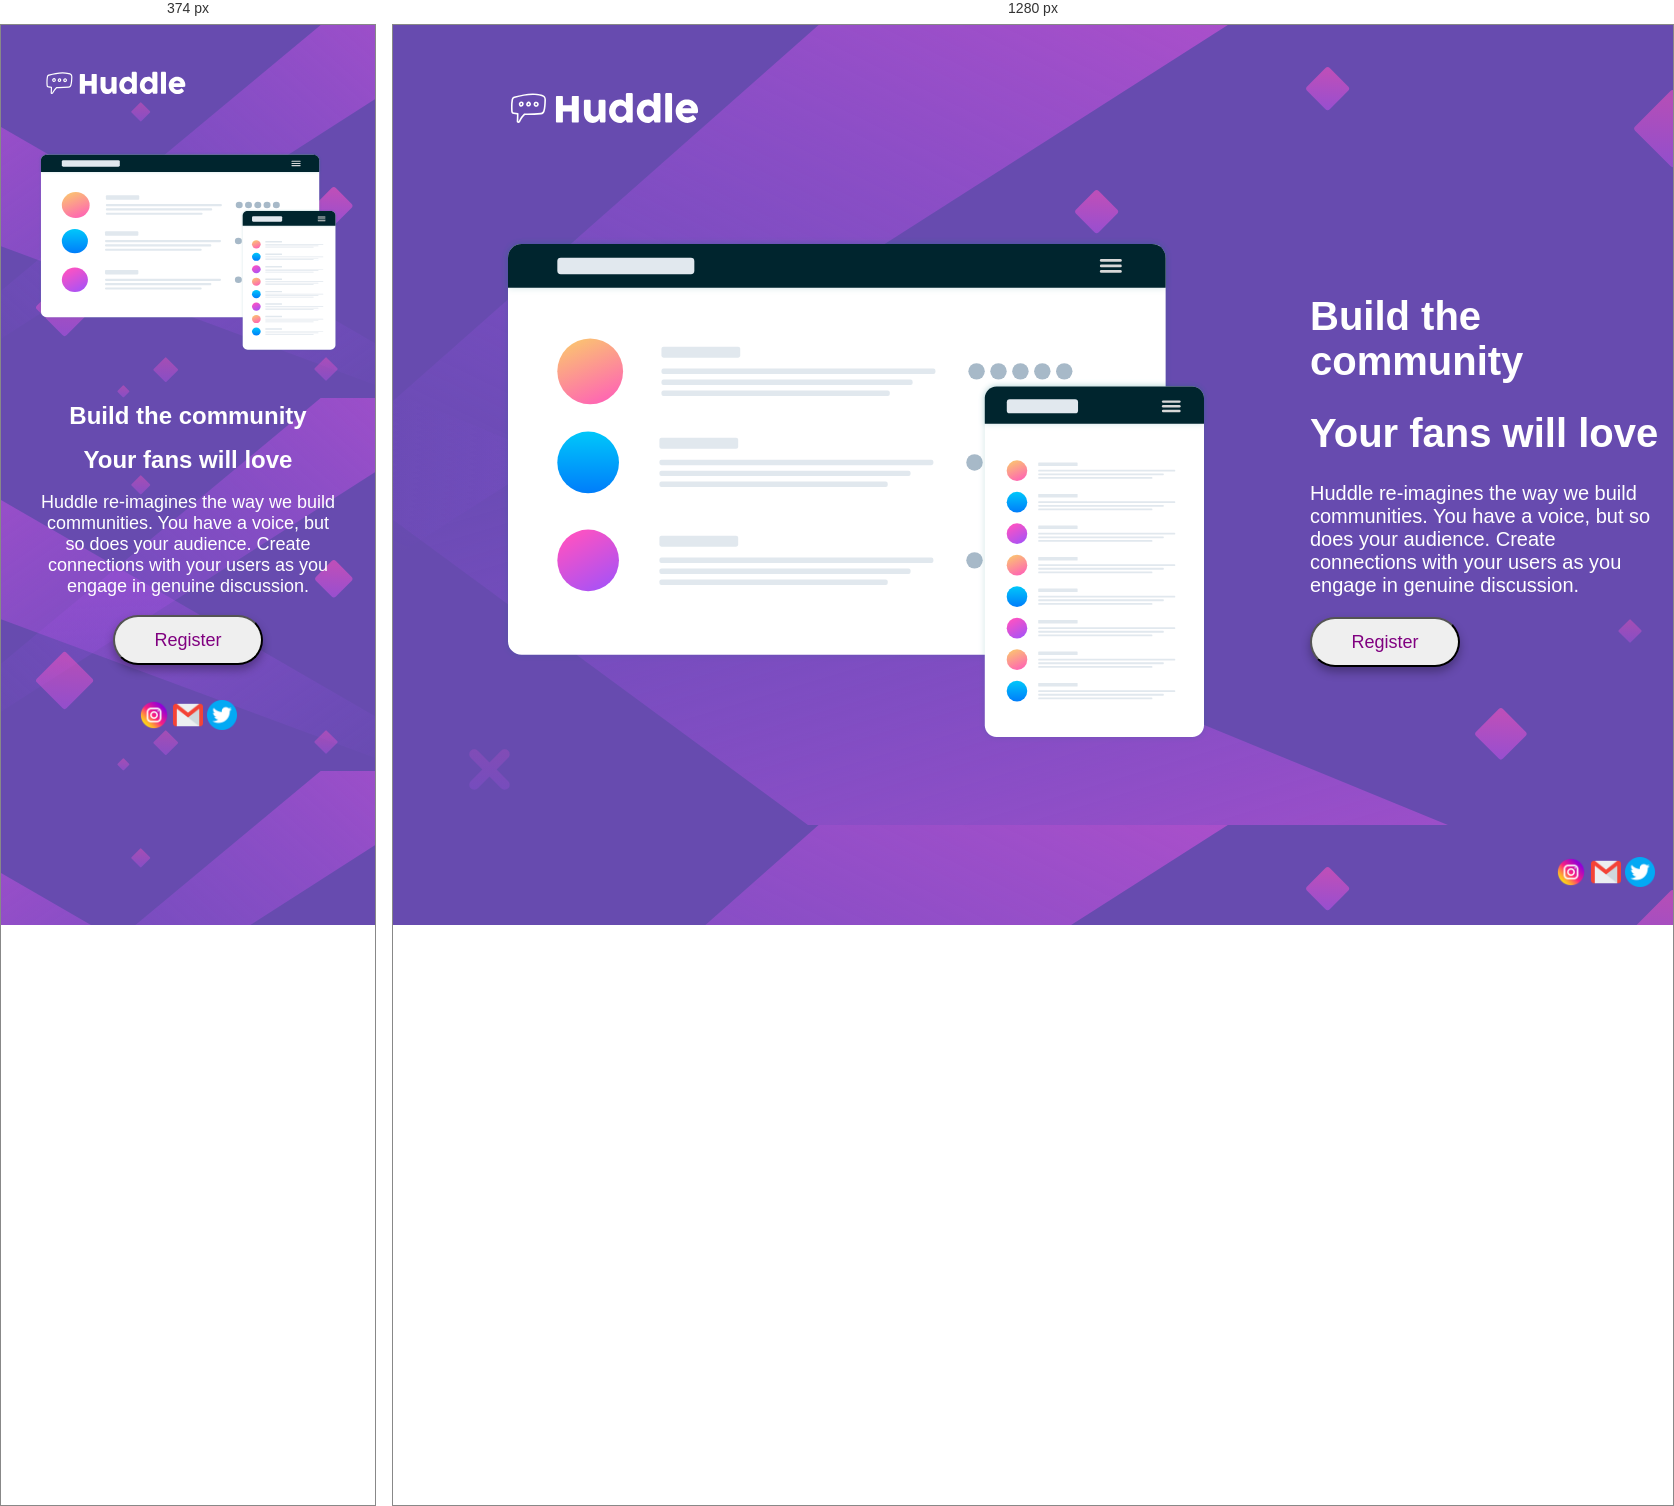
Rendered at 374 px and 1280 px, left to right.

<!-- file: index.html -->
<!DOCTYPE html>
<html lang="en">
<head>
  <meta charset="UTF-8">
  <meta name="viewport" content="width=device-width, initial-scale=1.0"> <!-- displays site properly based on user's device -->

  <link rel="icon" type="image/png" sizes="32x32" href="./images/favicon-32x32.png">
  
  <title>Frontend Mentor | Huddle landing page with single introductory section</title>
  <link rel="preconnect" href="https://fonts.googleapis.com">
<link rel="preconnect" href="https://fonts.gstatic.com" crossorigin>
<link href="https://fonts.googleapis.com/css2?family=Cascadia+Mono:ital,wght@0,200..700;1,200..700&family=Caveat:wght@400..700&family=Elms+Sans:ital,wght@0,100..900;1,100..900&family=Festive&family=Geom:ital,wght@0,300..900;1,300..900&family=Libre+Baskerville:ital,wght@0,400..700;1,400..700&family=Limelight&family=Playfair+Display:ital,wght@0,400..900;1,400..900&family=Poppins:ital,wght@0,100;0,200;0,300;0,400;0,500;0,600;0,700;0,800;0,900;1,100;1,200;1,300;1,400;1,500;1,600;1,700;1,800;1,900&family=Roboto:ital,wght@0,100..900;1,100..900&display=swap" rel="stylesheet">
  <link rel="stylesheet" href="./style.css">

</head>
<body>
  <div class="logo">
    <img src="./images/logo.svg" alt="logo">
  </div>
  <div class="container">
    <div class="hero">
      <img src="./images/illustration-mockups.svg" alt="hero-img">
    </div>
    <div class="text">
    <h1>Build the community</h1>
    <h1>Your fans will love</h1>
    <p>Huddle re-imagines the way we build communities. You have
       a voice, but so does your audience. Create connections with
      your users as you engage in genuine discussion.</p>
    <button>Register</button>
    </div>
  </div>
  <footer>
    <a href="https://www.instagram.com/_vishesh_.04?igsh=MWR5bmMya25wYTJ4cQ=="><img src="./images/instagram.png" alt="instagram"></a>
    <a href="#"><img src="./images/gmail.png" alt="gmail"></a>
    <a href="#"><img src="./images/twitter.png" alt="twitter"></a>
  </footer>
</body>
</html>

/* @media block from style.css */
@media(min-width : 375px){
body{
    background-color: hsl(257, 40%, 49%);
    background-image: url(./images/bg-desktop.svg);
    font-family: "Elms Sans", sans-serif;
    font-weight: 400;
}
.logo > img{
    margin-left: 100px;
    height: 50px;
    margin-top: 50px;
}
.hero{
    margin: 100px 100px;
}
.text{
    font-size: 20px;
    margin-top: 130px;
}
h1{
    font-weight: 600;
}
.container{
    display: flex;
    color: white;
}
button{
    color: purple;
    font-size: 18px;
    width: 150px;
    height: 50px;
    border-radius: 100px;
    box-shadow: 0px 5px 10px rgba(0,0,0,0.3); 
}
button:hover{
    color: white;
    background-color: rgb(184, 145, 220);
    font-size: 18px;
    width: 150px;
    height: 50px;
    border-radius: 100px;
    box-shadow: 0px 5px 10px rgba(238, 236, 236, 0.3); 
}
footer img{
    width: 30px;
    height: 30px;
}
footer{
    margin: 10px;
    text-align: right;
}
}

/* @media block from style.css */
@media(max-width : 375px){
    body{
    background-color: hsl(257, 40%, 49%);
    background-image: url(./images/bg-mobile.svg);
    font-family: "Elms Sans", sans-serif;
    font-weight: 400;
}
.logo > img{
    margin-left: 30px;
    width: 150px;
    height: 100px;
}
.hero > img{
    width: 300px;
    height: 200px;
}
.hero{
    margin-top: 15px;
    text-align: center;
}
.text{
    font-size: large;
    margin: 30px;
    display: inline-block;
    text-align: center;
}
h1{
    font-weight: 600;
    font-size: x-large;
}
.container{
    display: flex;
    flex-direction: column;
    color: white;
}
button{
    color: purple;
    font-family: "Elms Sans", sans-serif;
    font-size: 18px;
    width: 150px;
    height: 50px;
    border-radius: 100px;
    box-shadow: 0px 5px 10px rgba(0,0,0,0.3); 
}
button:hover{
    color: white;
    background-color: rgb(184, 145, 220);
    font-family: "Elms Sans", sans-serif;
    font-size: 18px;
    width: 150px;
    height: 50px;
    border-radius: 100px;
    box-shadow: 0px 5px 10px rgba(238, 236, 236, 0.3); 
}
footer img{
    width: 30px;
    height: 30px;
}
footer{
    margin: 5px;
    text-align: center;
}
}